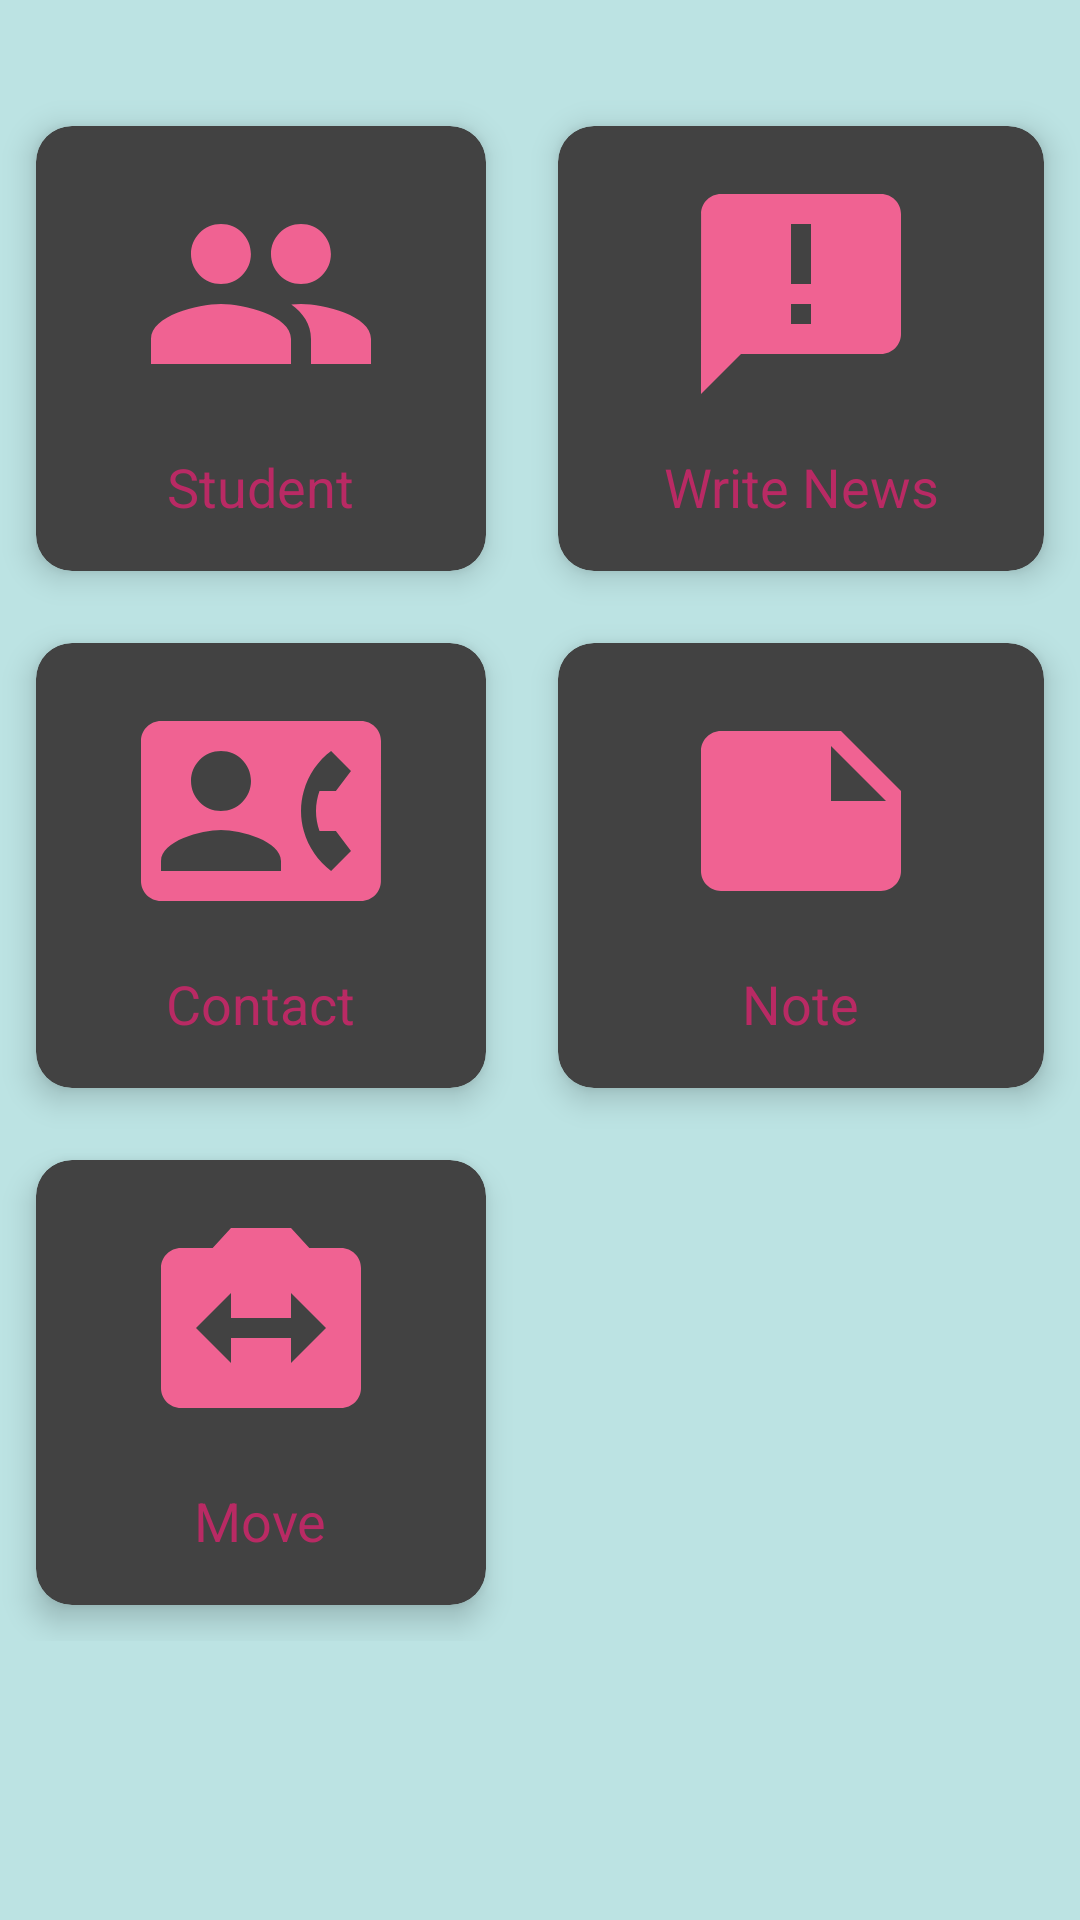

This screen was rendered from an Android layout file. Write that file and the resources it references.
<!-- AndroidManifest.xml: application theme Theme.DayCare -->
<!-- res/layout/teacher_frag.xml -->
<?xml version="1.0" encoding="utf-8"?>
<RelativeLayout xmlns:android="http://schemas.android.com/apk/res/android"
    xmlns:tools="http://schemas.android.com/tools"
    android:layout_width="match_parent"
    android:layout_height="match_parent"
    xmlns:app="http://schemas.android.com/apk/res-auto"
    android:background="@color/app_back"
    tools:context=".Fragment.TeacherFrag">
    <GridLayout
        android:layout_width="match_parent"
        android:layout_height="wrap_content"
        android:layout_marginTop="30dp"
        android:columnCount="2"
        android:rowCount="10"
        android:alignmentMode="alignMargins"
        android:columnOrderPreserved="false">
        <androidx.cardview.widget.CardView
            android:id="@+id/Student"
            android:layout_width="wrap_content"
            android:layout_height="wrap_content"
            android:layout_columnWeight="1"
            android:layout_rowWeight="1"
            app:cardElevation="6dp"
            app:cardCornerRadius="12dp"
            android:layout_margin="12dp"
            android:clickable="true"
            android:foreground="@drawable/ripple_card">
            <LinearLayout
                android:layout_width="match_parent"
                android:layout_height="match_parent"
                android:gravity="center"
                android:padding="16dp"
                android:orientation="vertical">
                <ImageView
                    android:src="@drawable/ic_student"
                    android:layout_width="80dp"
                    android:layout_height="80dp"/>
                <TextView
                    android:layout_width="wrap_content"
                    android:layout_height="wrap_content"
                    android:text="Student"
                    android:textSize="18sp"
                    android:textColor="@color/dark"
                    android:layout_marginTop="12dp"/>
            </LinearLayout>
        </androidx.cardview.widget.CardView>
        <androidx.cardview.widget.CardView
            android:id="@+id/Announcement"
            android:layout_width="wrap_content"
            android:layout_height="wrap_content"
            android:layout_columnWeight="1"
            android:layout_rowWeight="1"
            app:cardElevation="6dp"
            app:cardCornerRadius="12dp"
            android:layout_margin="12dp"
            android:clickable="true"
            android:foreground="@drawable/ripple_card">
            <LinearLayout
                android:layout_width="match_parent"
                android:layout_height="match_parent"
                android:gravity="center"
                android:padding="16dp"
                android:orientation="vertical">
                <ImageView
                    android:src="@drawable/ic_announcement"
                    android:layout_width="80dp"
                    android:layout_height="80dp"/>
                <TextView
                    android:layout_width="wrap_content"
                    android:layout_height="wrap_content"
                    android:text="Write News"
                    android:textSize="18sp"
                    android:textColor="@color/dark"
                    android:textAlignment="center"
                    android:layout_marginTop="12dp"/>
            </LinearLayout>
        </androidx.cardview.widget.CardView>
        <androidx.cardview.widget.CardView
            android:id="@+id/Contact"
            android:layout_width="wrap_content"
            android:layout_height="wrap_content"
            android:layout_columnWeight="1"
            android:layout_rowWeight="1"
            app:cardElevation="6dp"
            app:cardCornerRadius="12dp"
            android:layout_margin="12dp"
            android:clickable="true"
            android:foreground="@drawable/ripple_card">
            <LinearLayout
                android:layout_width="match_parent"
                android:layout_height="match_parent"
                android:gravity="center"
                android:padding="16dp"
                android:orientation="vertical">
                <ImageView
                    android:src="@drawable/ic_contact_phone"
                    android:layout_width="80dp"
                    android:layout_height="80dp"/>
                <TextView
                    android:layout_width="wrap_content"
                    android:layout_height="wrap_content"
                    android:text="Contact"
                    android:textSize="18sp"
                    android:textColor="@color/dark"
                    android:layout_marginTop="12dp"/>
            </LinearLayout>
        </androidx.cardview.widget.CardView>
        <androidx.cardview.widget.CardView
            android:id="@+id/Note"
            android:layout_width="wrap_content"
            android:layout_height="wrap_content"
            android:layout_columnWeight="1"
            android:layout_rowWeight="1"
            app:cardElevation="6dp"
            app:cardCornerRadius="12dp"
            android:layout_margin="12dp"
            android:clickable="true"
            android:foreground="@drawable/ripple_card">
            <LinearLayout
                android:layout_width="match_parent"
                android:layout_height="match_parent"
                android:gravity="center"
                android:padding="16dp"
                android:orientation="vertical">
                <ImageView
                    android:src="@drawable/ic_note"
                    android:layout_width="80dp"
                    android:layout_height="80dp"/>
                <TextView
                    android:layout_width="wrap_content"
                    android:layout_height="wrap_content"
                    android:text="Note"
                    android:textSize="18sp"
                    android:textColor="@color/dark"
                    android:layout_marginTop="12dp"/>
            </LinearLayout>
        </androidx.cardview.widget.CardView>
        <androidx.cardview.widget.CardView
            android:id="@+id/Move"
            android:layout_width="wrap_content"
            android:layout_height="wrap_content"
            android:layout_columnWeight="1"
            android:layout_rowWeight="1"
            app:cardElevation="6dp"
            app:cardCornerRadius="12dp"
            android:layout_margin="12dp"
            android:clickable="true"
            android:foreground="@drawable/ripple_card">
            <LinearLayout
                android:layout_width="match_parent"
                android:layout_height="match_parent"
                android:gravity="center"
                android:padding="16dp"
                android:orientation="vertical">
                <ImageView
                    android:src="@drawable/ic_move"
                    android:layout_width="80dp"
                    android:layout_height="80dp"/>
                <TextView
                    android:layout_width="wrap_content"
                    android:layout_height="wrap_content"
                    android:text="Move"
                    android:textSize="18sp"
                    android:textColor="@color/dark"
                    android:layout_marginTop="12dp"/>
            </LinearLayout>
        </androidx.cardview.widget.CardView>
    </GridLayout>
</RelativeLayout>
<!-- resources referenced by this layout -->
<resources>
  <color name="app_back">#bce3e3</color>
  <color name="dark">#b92a64</color>
  <!-- drawable ic_announcement (drawable) -->
  <vector android:autoMirrored="true" android:height="35dp"
      android:tint="#F06292" android:viewportHeight="24"
      android:viewportWidth="24" android:width="35dp" xmlns:android="http://schemas.android.com/apk/res/android">
      <path android:fillColor="@android:color/white" android:pathData="M20,2L4,2c-1.1,0 -1.99,0.9 -1.99,2L2,22l4,-4h14c1.1,0 2,-0.9 2,-2L22,4c0,-1.1 -0.9,-2 -2,-2zM13,11h-2L11,5h2v6zM13,15h-2v-2h2v2z"/>
  </vector>
  <!-- drawable ic_move (drawable) -->
  <vector android:height="35dp" android:tint="#F06292"
      android:viewportHeight="24" android:viewportWidth="24"
      android:width="35dp" xmlns:android="http://schemas.android.com/apk/res/android">
      <path android:fillColor="@android:color/white" android:pathData="M20,4h-3.17L15,2L9,2L7.17,4L4,4c-1.1,0 -2,0.9 -2,2v12c0,1.1 0.9,2 2,2h16c1.1,0 2,-0.9 2,-2L22,6c0,-1.1 -0.9,-2 -2,-2zM15,15.5L15,13L9,13v2.5L5.5,12 9,8.5L9,11h6L15,8.5l3.5,3.5 -3.5,3.5z"/>
  </vector>
  <!-- drawable ic_note (drawable) -->
  <vector android:height="35dp" android:tint="#F06292"
      android:viewportHeight="24" android:viewportWidth="24"
      android:width="35dp" xmlns:android="http://schemas.android.com/apk/res/android">
      <path android:fillColor="@android:color/white" android:pathData="M22,10l-6,-6L4,4c-1.1,0 -2,0.9 -2,2v12.01c0,1.1 0.9,1.99 2,1.99l16,-0.01c1.1,0 2,-0.89 2,-1.99v-8zM15,5.5l5.5,5.5L15,11L15,5.5z"/>
  </vector>
  <!-- drawable ic_student (drawable) -->
  <vector android:height="35dp" android:tint="#F06292"
      android:viewportHeight="24" android:viewportWidth="24"
      android:width="35dp" xmlns:android="http://schemas.android.com/apk/res/android">
      <path android:fillColor="@android:color/white" android:pathData="M16,11c1.66,0 2.99,-1.34 2.99,-3S17.66,5 16,5c-1.66,0 -3,1.34 -3,3s1.34,3 3,3zM8,11c1.66,0 2.99,-1.34 2.99,-3S9.66,5 8,5C6.34,5 5,6.34 5,8s1.34,3 3,3zM8,13c-2.33,0 -7,1.17 -7,3.5L1,19h14v-2.5c0,-2.33 -4.67,-3.5 -7,-3.5zM16,13c-0.29,0 -0.62,0.02 -0.97,0.05 1.16,0.84 1.97,1.97 1.97,3.45L17,19h6v-2.5c0,-2.33 -4.67,-3.5 -7,-3.5z"/>
  </vector>
  <!-- drawable ripple_card (drawable-v21) -->
  <?xml version="1.0" encoding="utf-8"?>
  <ripple xmlns:android="http://schemas.android.com/apk/res/android"
      android:color="@color/black">
      <item android:id="@android:id/mask">
          <shape android:shape="rectangle">
              <solid android:color="#000000"/>
              <corners android:radius="10dp"/>
          </shape>
      </item>
  </ripple>
  <style name="Theme.DayCare" parent="Theme.Design.NoActionBar">
          
          <item name="colorPrimary">@color/primary</item>
          <item name="colorPrimaryVariant">@color/dark</item>
          <item name="colorOnPrimary">@color/white</item>
          
          <item name="colorSecondary">@color/light</item>
          <item name="colorSecondaryVariant">@color/dark</item>
          <item name="colorOnSecondary">@color/black</item>
          
          <item name="android:statusBarColor" tools:targetApi="l">?attr/colorPrimaryVariant</item>
          
          <item name="windowNoTitle">true</item>
          <item name="windowActionBar">false</item>
          
          <item name="drawerArrowStyle">@style/DrawerIconStyle</item>
      </style>
  <color name="black">#FF000000</color>
  <color name="primary">#ef6091</color>
  <color name="white">#FFFFFFFF</color>
  <color name="light">#ff93c1</color>
  <style name="DrawerIconStyle" parent="@style/Widget.AppCompat.DrawerArrowToggle">
          <item name="spinBars">true</item>
          <item name="color">@android:color/black</item>
      </style>
</resources>
